The GitHub repository hmy7788/screw_defect contains a labelled image folder "new_screw_data" with 2 categories: bad, good. Examples follow, each with its label.

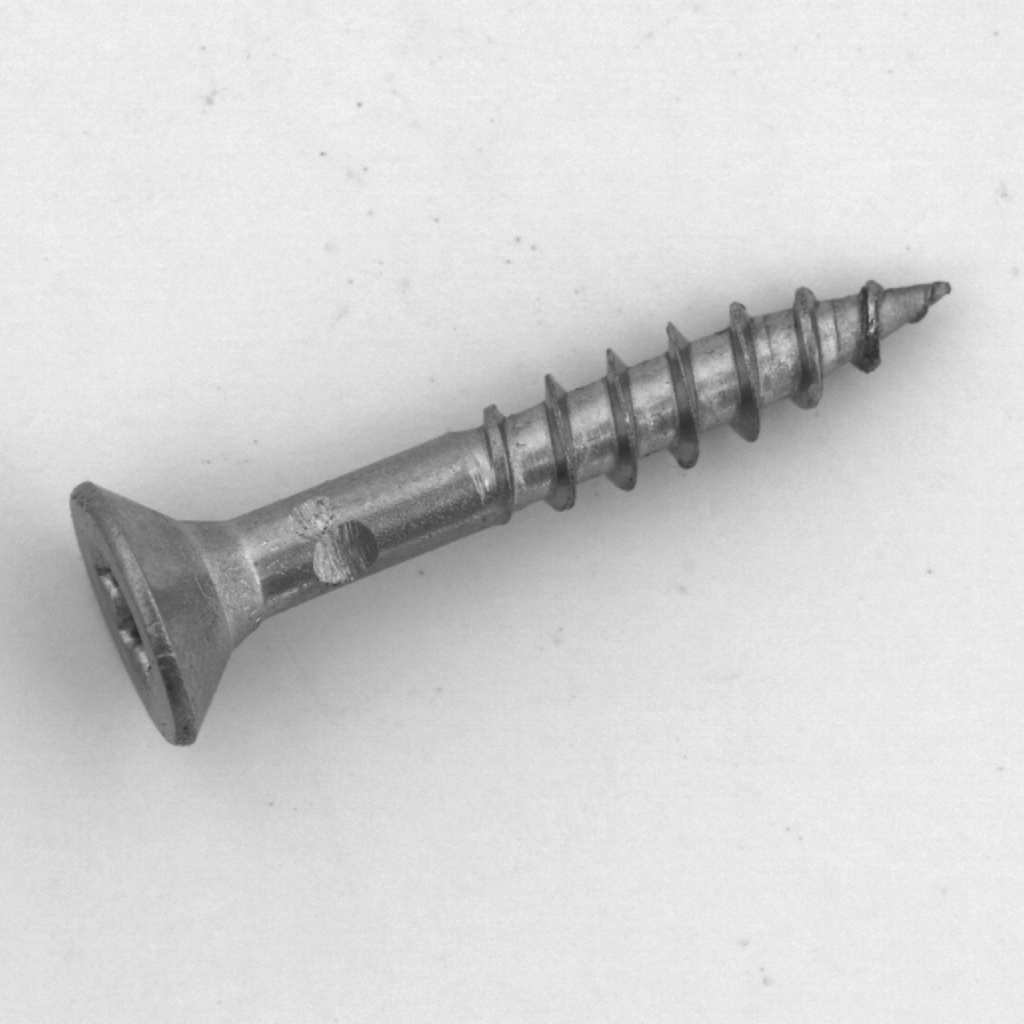
Label: bad

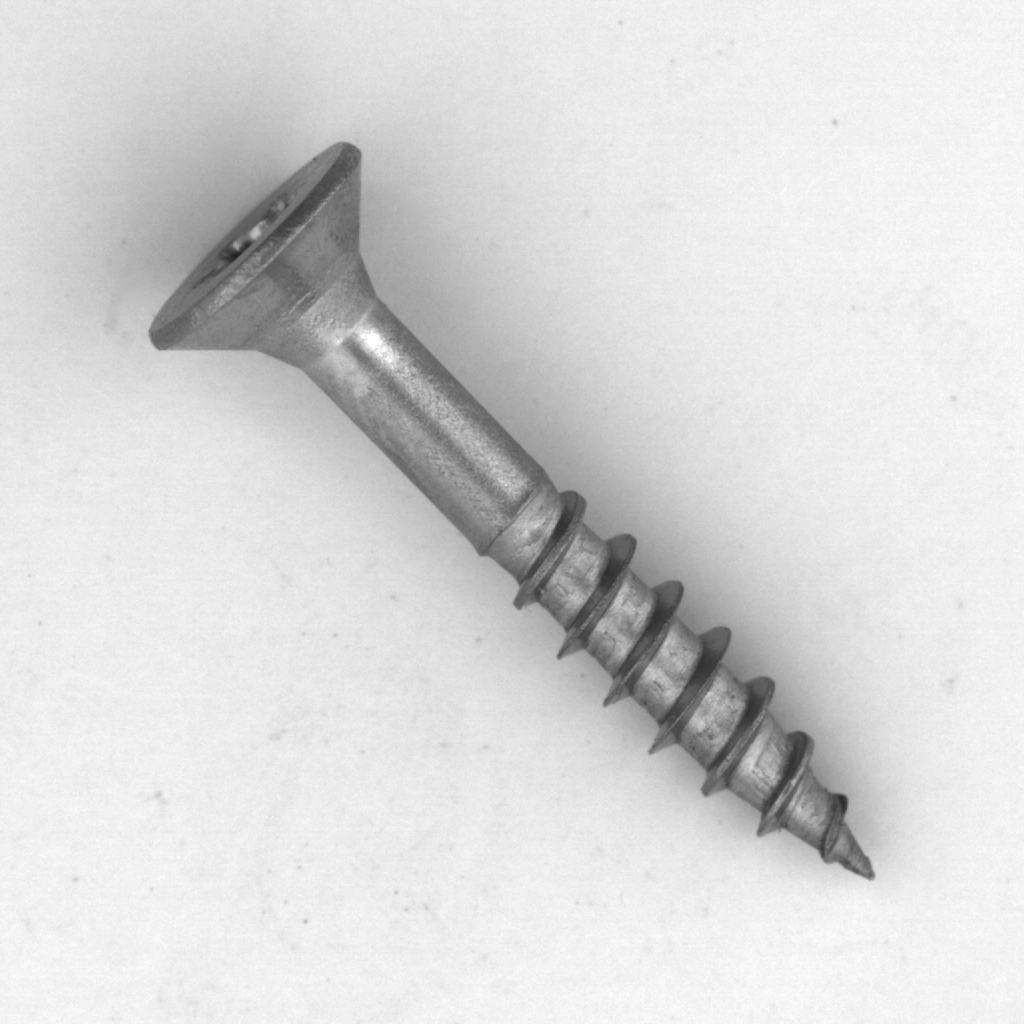
Label: good

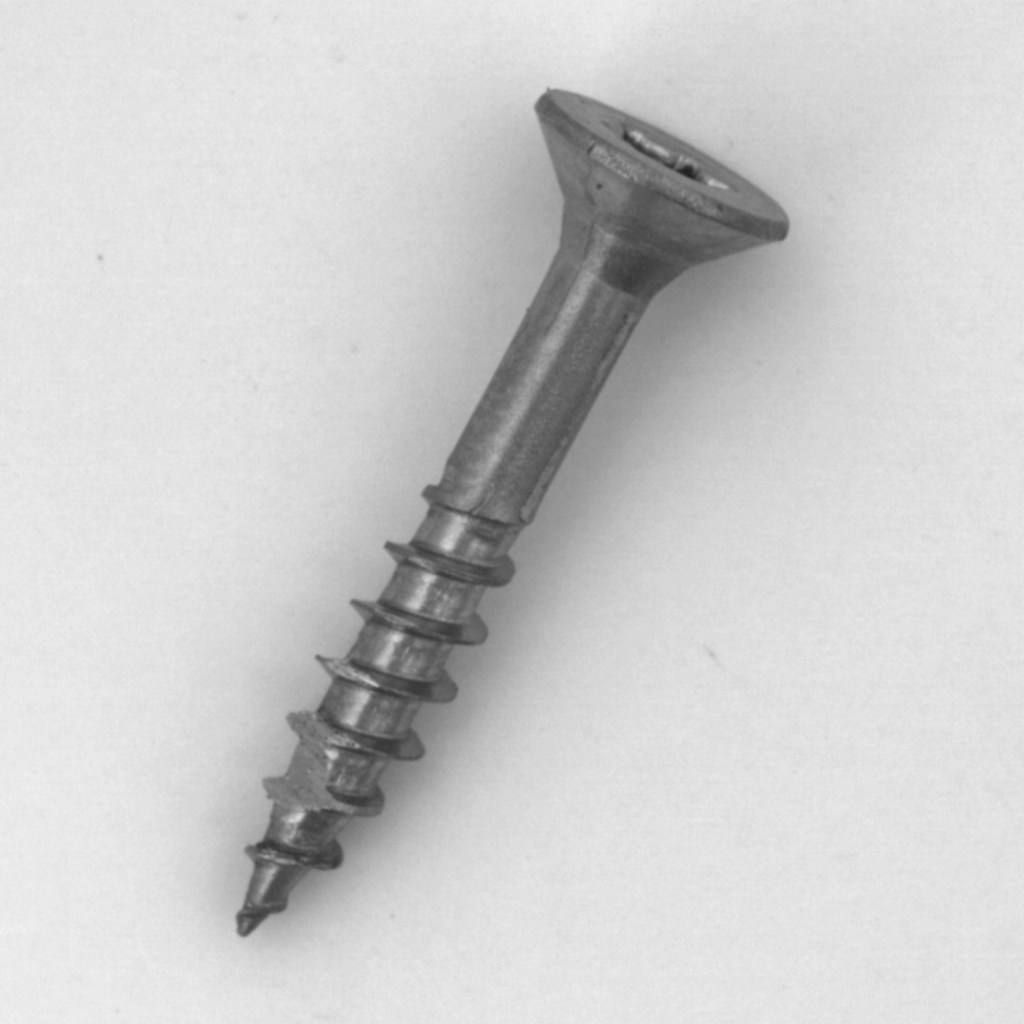
Label: bad

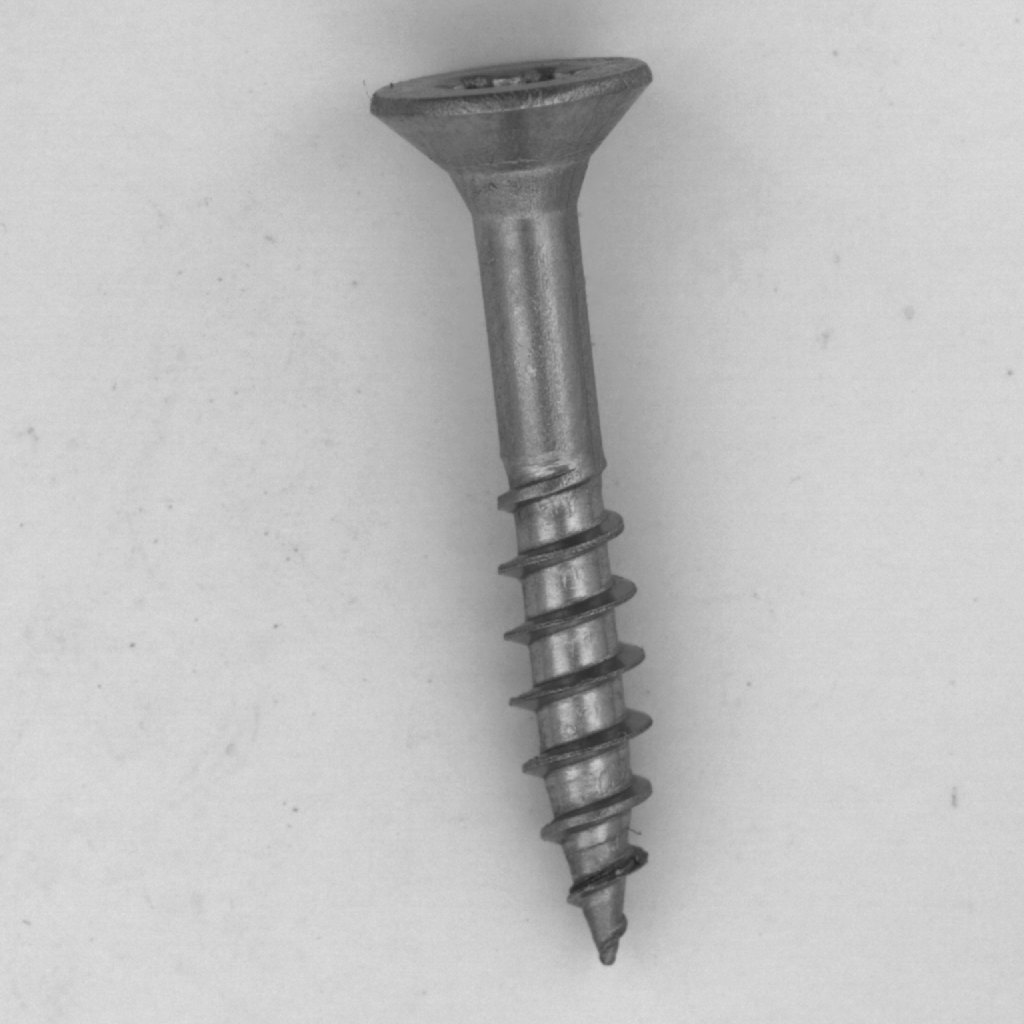
Label: good

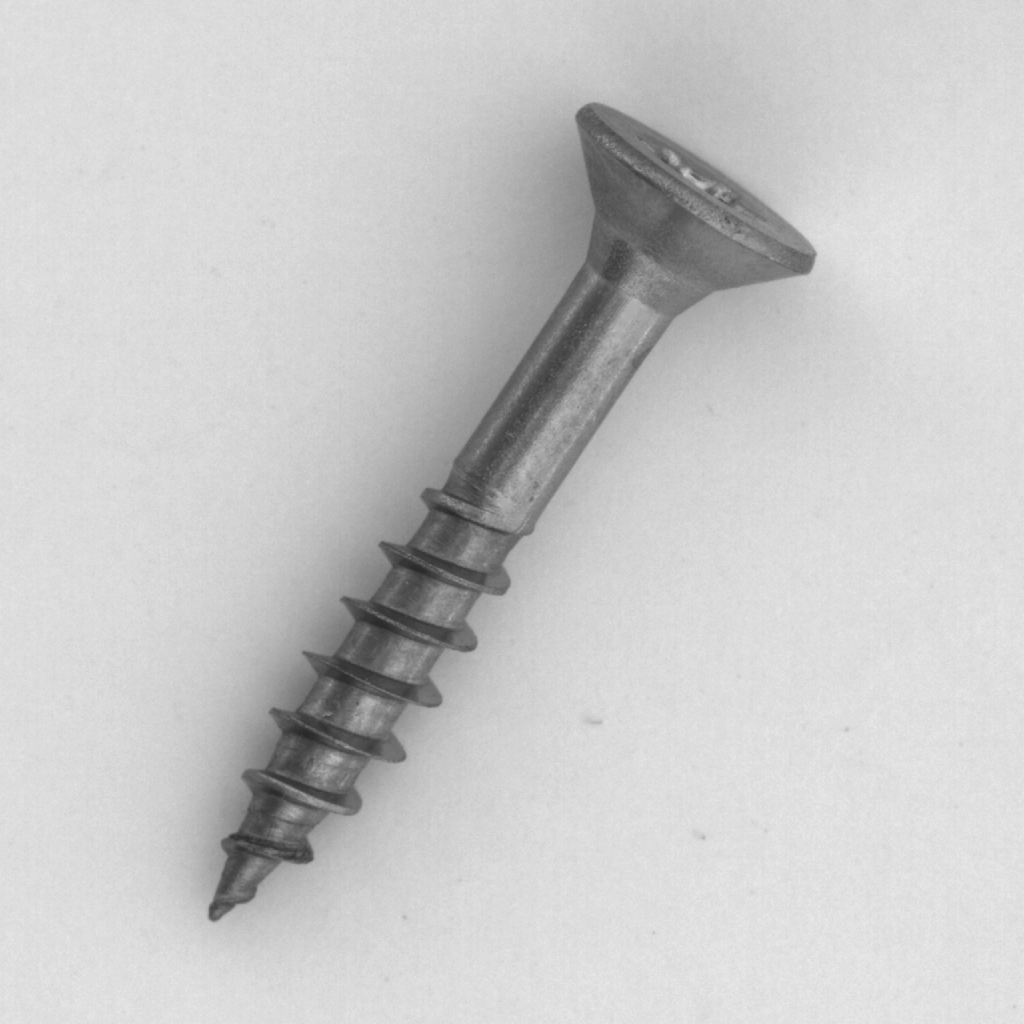
Label: good

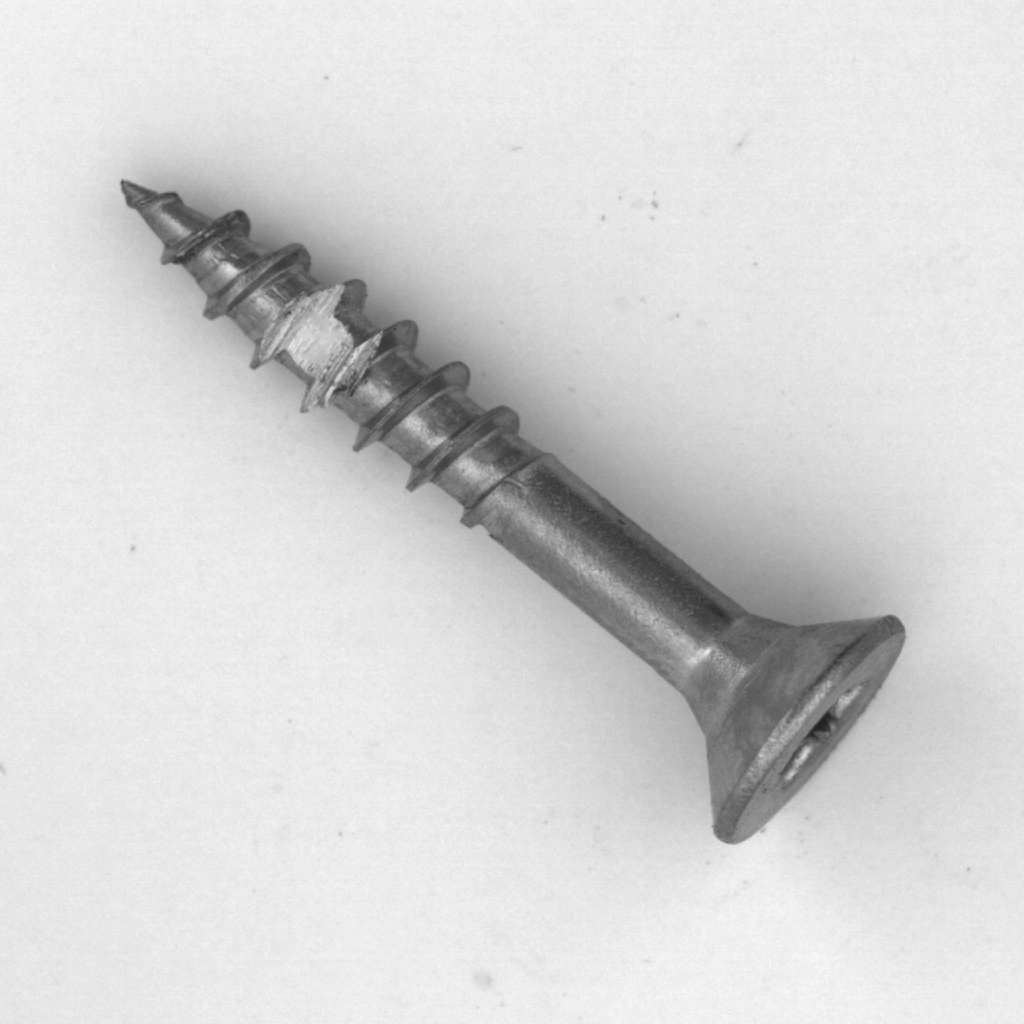
Label: bad
